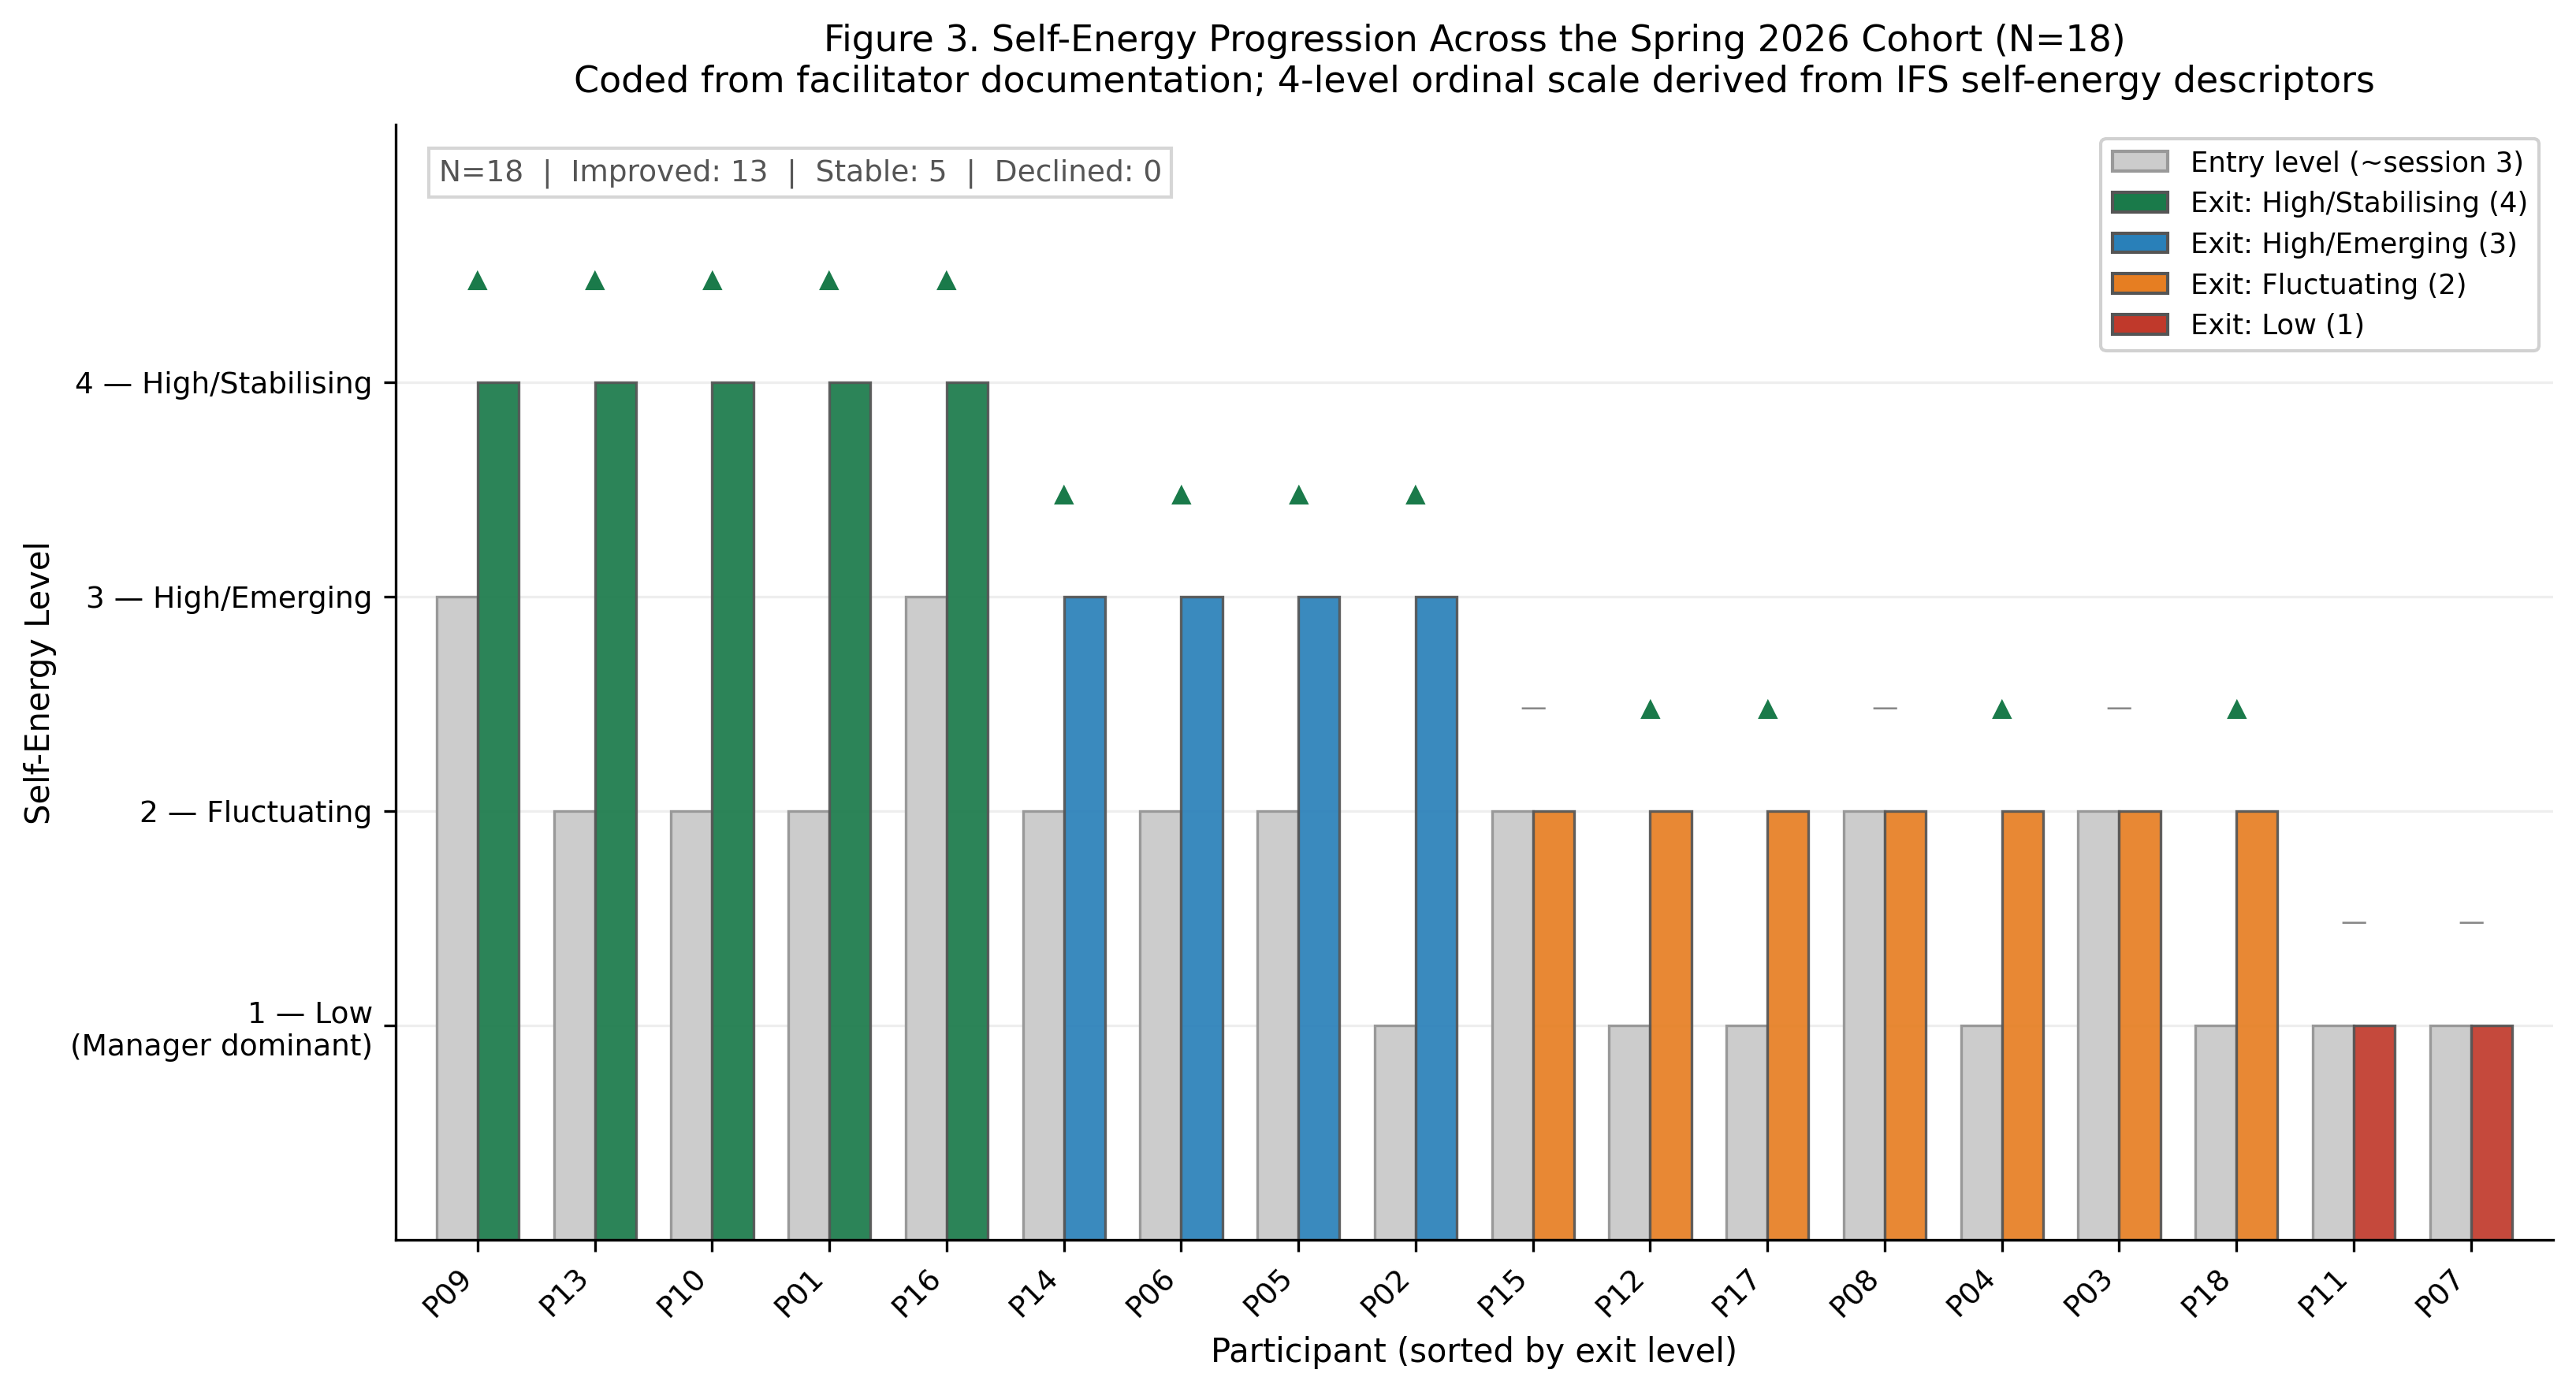

Python code for this plot:
"""
Figure 3: Aggregated Client Progression — Self-Energy Level (Spring 2026 Cohort)
Self-energy coded from cohort synthesis documentation:
  1 = Low (Manager dominant; significant blocks)
  2 = Fluctuating (emerging but inconsistent)
  3 = High/Emerging (consistent access, some fragmentation)
  4 = High/Stabilising (reliably accessible; transpersonal states)

Sorted by final level to show distribution.
"""

import matplotlib
matplotlib.use("Agg")
import matplotlib.pyplot as plt
import matplotlib.patches as mpatches
import numpy as np

# Data from cohort synthesis (anonymised P01–P18)
# Coded from "Self-energy" field in per-client profiles
clients = [
    "P01", "P02", "P03", "P04", "P05", "P06",
    "P07", "P08", "P09", "P10", "P11", "P12",
    "P13", "P14", "P15", "P16", "P17", "P18",
]

# Mid-cohort (session ~4–6) vs. end-cohort (session ~8–10)
# Based on session arc descriptions: "progressed", "fluctuating", "emerging", etc.
self_energy_start = [2, 1, 2, 1, 2, 2, 1, 2, 3, 2, 1, 1, 2, 2, 2, 3, 1, 1]
self_energy_end   = [4, 3, 2, 2, 3, 3, 1, 2, 4, 4, 1, 2, 4, 3, 2, 4, 2, 2]

# Sort by end value
order = np.argsort(self_energy_end)[::-1]
clients_s   = [clients[i] for i in order]
start_s     = [self_energy_start[i] for i in order]
end_s       = [self_energy_end[i] for i in order]

# Colour by end level
level_colors = {1: "#C0392B", 2: "#E67E22", 3: "#2980B9", 4: "#1A7A4A"}
bar_colors = [level_colors[v] for v in end_s]

fig, ax = plt.subplots(figsize=(11, 6))

x = np.arange(len(clients_s))
w = 0.35

bars_start = ax.bar(x - w/2, start_s, w, color="#CCCCCC", edgecolor="#999999",
                    linewidth=0.8, label="Entry (session ~3)", zorder=2)
bars_end   = ax.bar(x + w/2, end_s,   w, color=bar_colors, edgecolor="#555555",
                    linewidth=0.8, label="Exit (session ~10)", zorder=2, alpha=0.92)

# Change arrows between start and end bars
for xi, s, e in zip(x, start_s, end_s):
    if e > s:
        color = "#1A7A4A"
        marker = "▲"
    elif e < s:
        color = "#C0392B"
        marker = "▼"
    else:
        color = "#888888"
        marker = "—"
    ax.text(xi, e + w + 0.07, marker, ha="center", va="bottom",
            fontsize=8, color=color)

ax.set_xticks(x)
ax.set_xticklabels(clients_s, fontsize=9, rotation=45, ha="right")
ax.set_yticks([1, 2, 3, 4])
ax.set_yticklabels(
    ["1 — Low\n(Manager dominant)", "2 — Fluctuating", "3 — High/Emerging", "4 — High/Stabilising"],
    fontsize=9,
)
ax.set_ylim(0, 5.2)
ax.set_xlim(-0.7, len(clients_s) - 0.3)
ax.set_ylabel("Self-Energy Level", fontsize=10)
ax.set_xlabel("Participant (sorted by exit level)", fontsize=10)

ax.yaxis.grid(True, color="#EEEEEE", zorder=0)
ax.set_axisbelow(True)
ax.spines[["top", "right"]].set_visible(False)

# Legend
legend_elements = [
    mpatches.Patch(facecolor="#CCCCCC", edgecolor="#999999", label="Entry level (~session 3)"),
    mpatches.Patch(facecolor="#1A7A4A", edgecolor="#555555", label="Exit: High/Stabilising (4)"),
    mpatches.Patch(facecolor="#2980B9", edgecolor="#555555", label="Exit: High/Emerging (3)"),
    mpatches.Patch(facecolor="#E67E22", edgecolor="#555555", label="Exit: Fluctuating (2)"),
    mpatches.Patch(facecolor="#C0392B", edgecolor="#555555", label="Exit: Low (1)"),
]
ax.legend(handles=legend_elements, loc="upper right", fontsize=8.5,
          framealpha=0.9, edgecolor="#CCCCCC")

# Summary annotation
n_improved = sum(1 for s, e in zip(start_s, end_s) if e > s)
n_same     = sum(1 for s, e in zip(start_s, end_s) if e == s)
n_declined = sum(1 for s, e in zip(start_s, end_s) if e < s)
ax.text(
    0.02, 0.97,
    f"N=18  |  Improved: {n_improved}  |  Stable: {n_same}  |  Declined: {n_declined}",
    transform=ax.transAxes,
    ha="left", va="top",
    fontsize=9, color="#555555",
    bbox=dict(facecolor="white", edgecolor="#CCCCCC", alpha=0.8, pad=3),
)

ax.set_title(
    "Figure 3. Self-Energy Progression Across the Spring 2026 Cohort (N=18)\n"
    "Coded from facilitator documentation; 4-level ordinal scale derived from IFS self-energy descriptors",
    fontsize=11, pad=10,
)

plt.tight_layout()
plt.savefig(
    "/Users/jatinalla/Desktop/AutoResearchClaw/artifacts/chi-paper/figures/fig3_self_energy_progression.png",
    dpi=300, bbox_inches="tight", facecolor="white"
)
plt.close()
print("fig3 saved")
